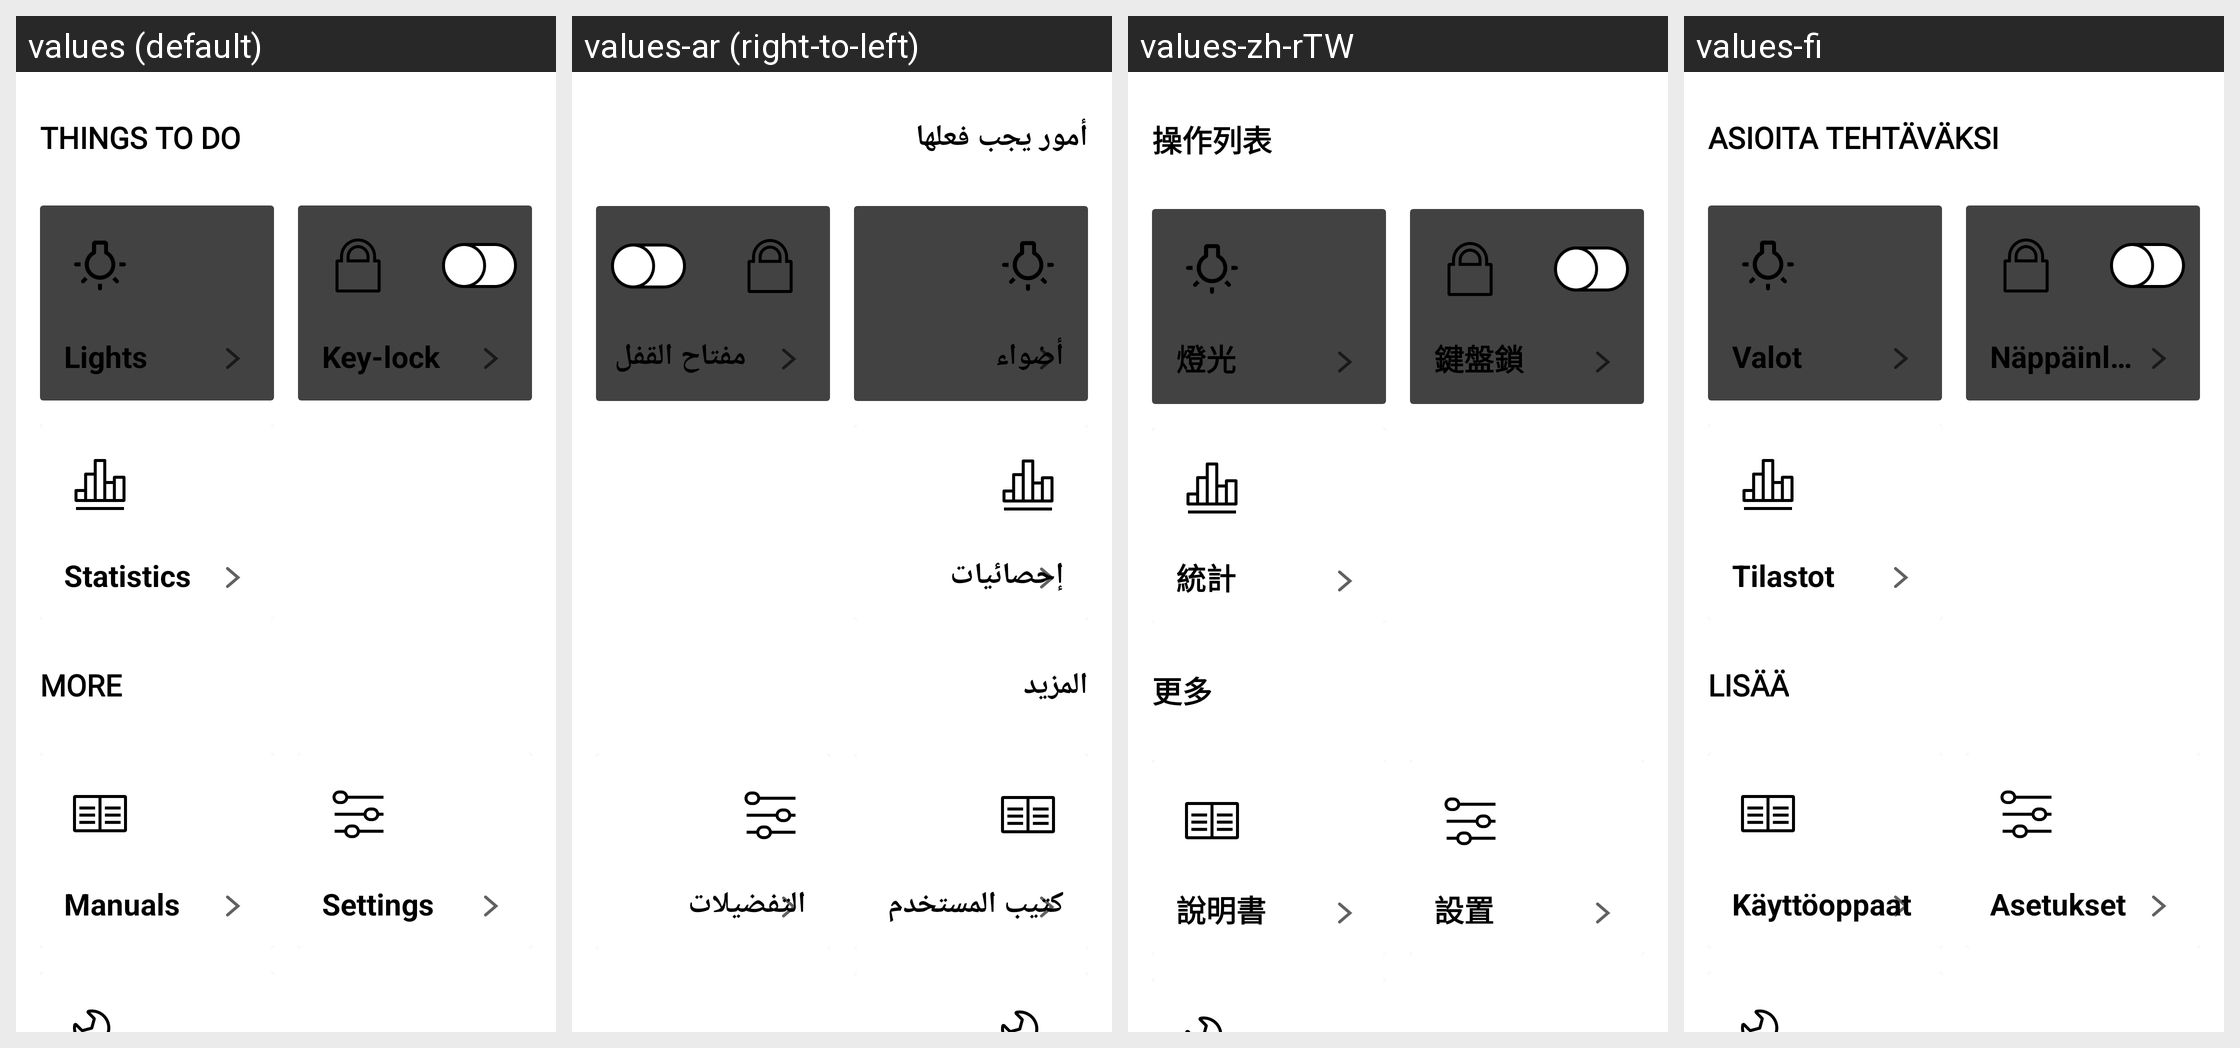

The Android screen above is rendered under several locales of the same app. Produce the string resources it draws, with the default and per-locale values.
Android screen res/layout/device_correlation.xml rendered under 4 locales, left to right: values (default), values-ar (right-to-left), values-zh-rTW, values-fi. Device: Nexus 5 (rendered at 1080×1920; each locale shown at half size, 540×960, under a caption strip naming it); theme Theme.MaterialComponents.DayNight.NoActionBar.
Other locales in the repository, not shown: values-af, values-am, values-as, values-az, values-be, values-bg, values-bn, values-bs, values-ca, values-cs, values-da, values-de, values-el, values-en, values-en-rGB, values-es, values-es-rUS, values-et, values-eu, values-fa, values-fr, values-fr-rCA, values-gl, values-gu, values-he, values-hi, values-hr, values-hu, values-hy, values-id, values-in, values-is, values-it, values-iw, values-ja, values-ka, values-kk, values-km, values-kn, values-ko, values-ky, values-lo, values-lt, values-lv, values-mk, values-ml, values-mn, values-mr, values-ms, values-my, values-nb, values-ne, values-nl, values-or, values-pa, values-pl, values-pt, values-pt-rBR, values-pt-rPT, values-ro, values-ru, values-si, values-sk, values-sl, values-sq, values-sr, values-sr-rBA, values-sv, values-sw, values-ta, values-te, values-th, values-tl, values-tr, values-uk, values-ur, values-uz, values-vi, values-zh-rCN, values-zh-rHK, values-zu.
Strings drawn on this screen, with the default value and each locale's value (text and hints the layout hard-codes, and strings that could not be matched under every locale, appear in the picture but are not listed):

appliance_things_to_do
  values: THINGS TO DO
  values-ar: أمور يجب فعلها
  values-zh-rTW: 操作列表
  values-fi: ASIOITA TEHTÄVÄKSI

lights
  values: Lights
  values-ar: أضواء
  values-zh-rTW: 燈光
  values-fi: Valot

key_lock
  values: Key-lock
  values-ar: مفتاح القفل
  values-zh-rTW: 鍵盤鎖
  values-fi: Näppäinlukko

statistics
  values: Statistics
  values-ar: إحصائيات
  values-zh-rTW: 統計
  values-fi: Tilastot

more
  values: MORE
  values-ar: المزيد
  values-zh-rTW: 更多
  values-fi: LISÄÄ

manuals
  values: Manuals
  values-ar: كتيب المستخدم
  values-zh-rTW: 說明書
  values-fi: Käyttöoppaat

preferences
  values: Settings
  values-ar: التفضيلات
  values-zh-rTW: 設置
  values-fi: Asetukset
